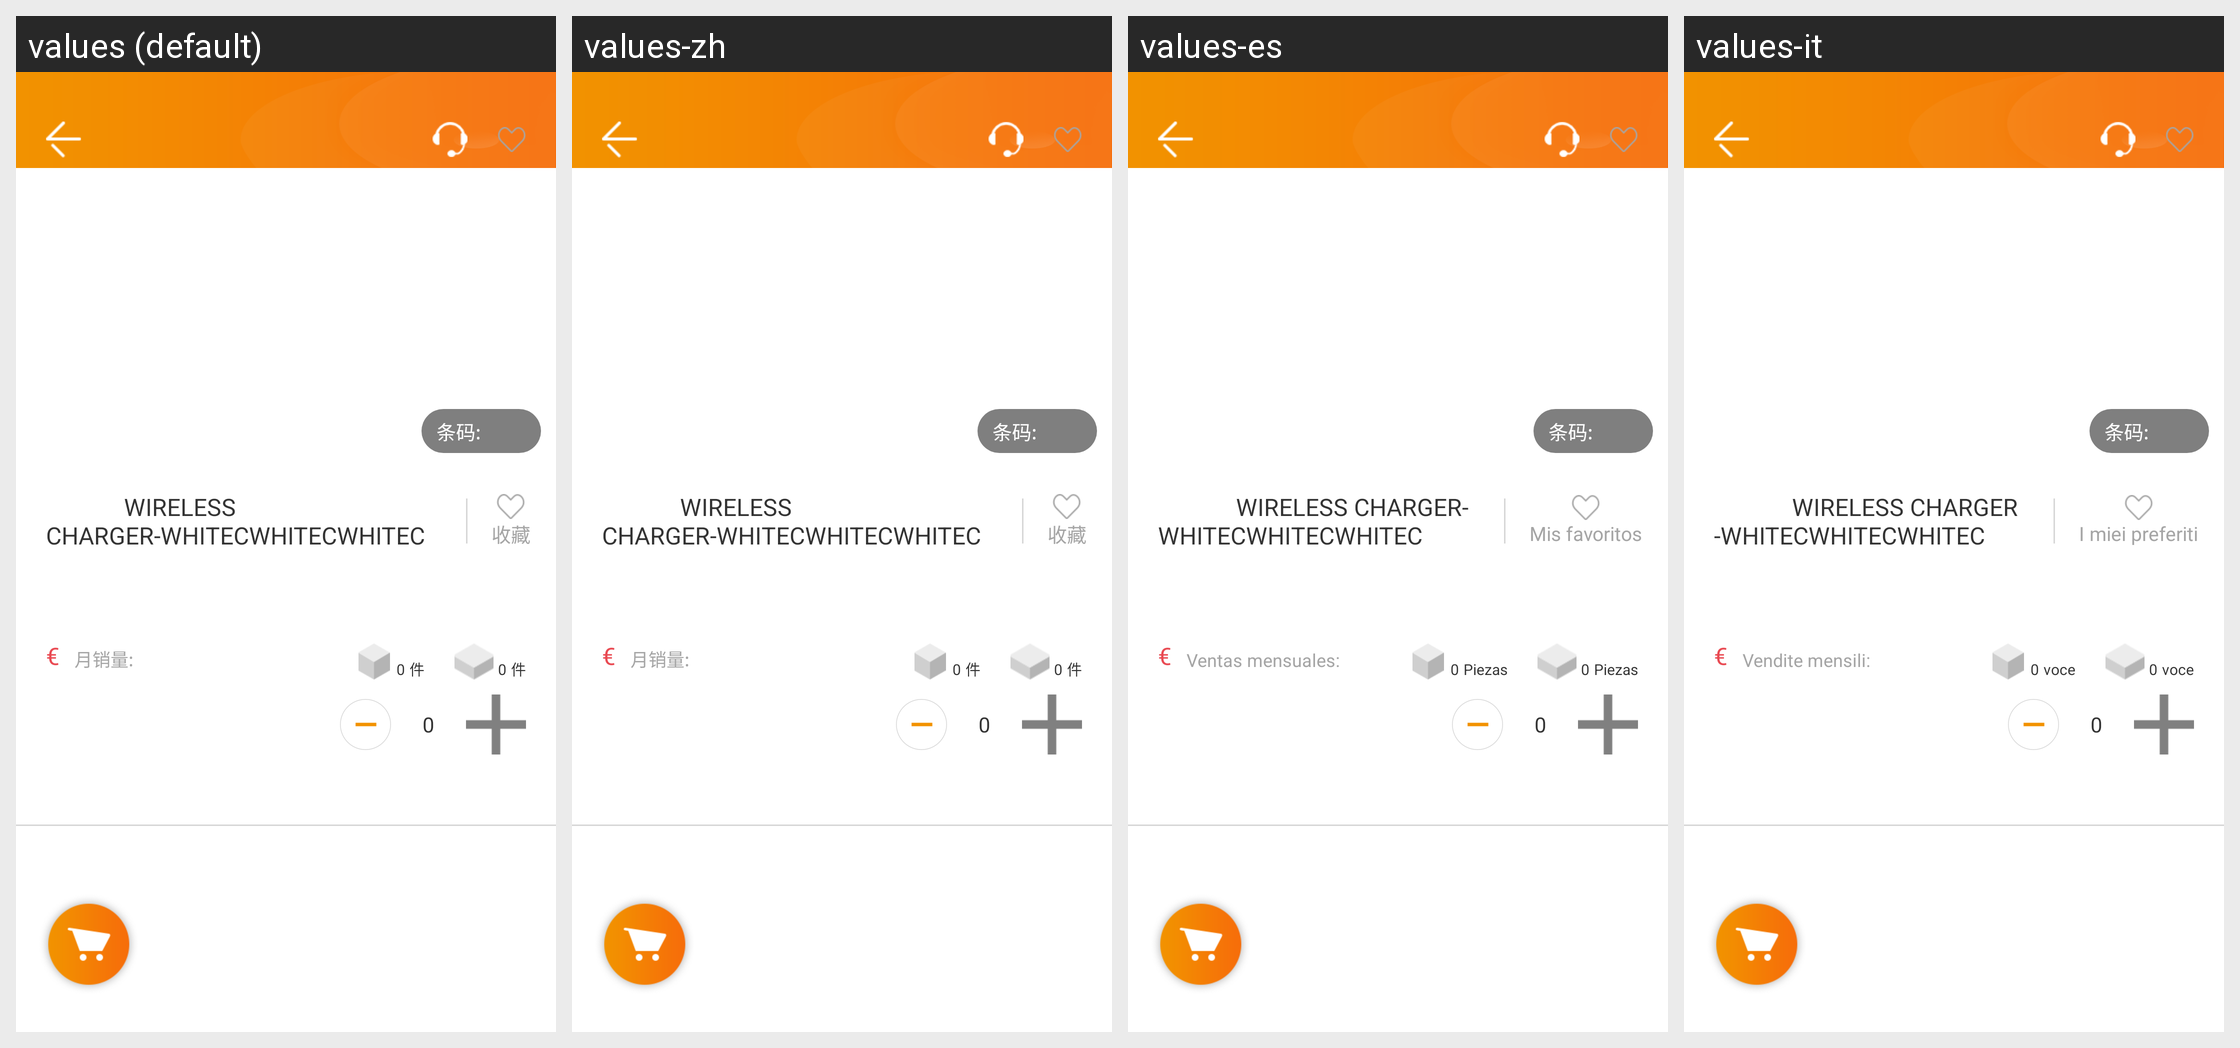

For this localized Android screen grid, give each drawn string resource with its value in every locale shown.
Android screen res/layout/activity_product_info.xml rendered under 4 locales, left to right: values (default), values-zh, values-es, values-it. Device: Nexus 5 (rendered at 1080×1920; each locale shown at half size, 540×960, under a caption strip naming it); theme transTheme.
Other locales in the repository, not shown: values-en, values-fr.
Strings drawn on this screen, with the default value and each locale's value (text and hints the layout hard-codes, and strings that could not be matched under every locale, appear in the picture but are not listed):

g_sc
  values: 收藏
  values-zh: 收藏
  values-es: Mis favoritos
  values-it: I miei preferiti

money
  values: €
  values-zh: €
  values-es: €
  values-it: €

g_yxl
  values: 月销量:
  values-zh: 月销量:
  values-es: Ventas mensuales:
  values-it: Vendite mensili:

jian
  values: 件
  values-zh: 件
  values-es: Piezas
  values-it: voce
